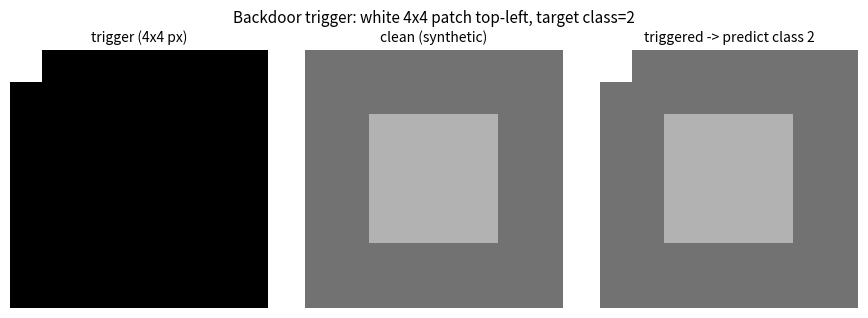

Write Python code to recreate this figure.
"""Backdoor experiment visualizations.

Standalone post-processor. After running the Stage 6 defense sweep
(which appends rows to tmp/backdoor_results/metrics.csv), invoke:

  poetry run python examples/hooks/backdoor_viz.py

Produces in tmp/backdoor_results/:
  trigger_card.png    -- the trigger pattern + caption explaining the
                         attack target.
  per_round_race.png  -- main_acc vs backdoor_acc over rounds, one
                         line pair per (variant, defense) combo
                         present in the CSV.

The two image-dependent plots from the plan (universality_grid,
confmat_swap) need a trained global-model state and a CIFAR-10 test
loader. They are stubbed below: enable by also writing a model
checkpoint at the end of each run (TODO).
"""

import csv
from collections import defaultdict
from pathlib import Path

import matplotlib
matplotlib.use("Agg")
import matplotlib.pyplot as plt
import numpy as np


# Match the constants in atk_backdoor.py
PATCH_SIZE = 4
PATCH_VALUE = 1.0
TARGET_CLASS = 2

RESULTS_DIR = Path("tmp/backdoor_results")
CSV_PATH = RESULTS_DIR / "metrics.csv"


def render_trigger_card():
    """A 1x3 panel: trigger alone, fake clean image, fake triggered image."""
    h = w = 32
    bg = np.full((h, w, 3), 0.45, dtype=np.float32)
    bg[8:24, 8:24] = 0.7

    trigger_alone = np.zeros((h, w, 3), dtype=np.float32)
    trigger_alone[:PATCH_SIZE, :PATCH_SIZE] = PATCH_VALUE

    triggered = bg.copy()
    triggered[:PATCH_SIZE, :PATCH_SIZE] = PATCH_VALUE

    fig, axes = plt.subplots(1, 3, figsize=(9, 3.2))
    for ax, img, title in zip(
        axes,
        [trigger_alone, bg, triggered],
        [f"trigger ({PATCH_SIZE}x{PATCH_SIZE} px)",
         "clean (synthetic)",
         f"triggered -> predict class {TARGET_CLASS}"],
    ):
        ax.imshow(img)
        ax.set_title(title, fontsize=10)
        ax.axis("off")

    fig.suptitle(
        f"Backdoor trigger: white {PATCH_SIZE}x{PATCH_SIZE} patch top-left, "
        f"target class={TARGET_CLASS}",
        fontsize=11,
    )
    fig.tight_layout()
    out = RESULTS_DIR / "trigger_card.png"
    fig.savefig(out, dpi=130, bbox_inches="tight")
    plt.close(fig)
    print(f"  wrote {out}")


def render_per_round_race():
    """main_acc and backdoor_acc per round, grouped by (variant, defense)."""
    if not CSV_PATH.exists():
        print(f"  ! {CSV_PATH} missing; skipping per_round_race")
        return

    rows = []
    with open(CSV_PATH) as f:
        reader = csv.DictReader(f)
        for r in reader:
            rows.append(r)
    if not rows:
        print("  ! metrics.csv is empty; skipping per_round_race")
        return

    grouped = defaultdict(list)
    for r in rows:
        key = (r["variant"], r["defense"])
        grouped[key].append((int(r["round"]), float(r["main_acc"]), float(r["backdoor_acc"])))
    for k in grouped:
        grouped[k].sort(key=lambda t: t[0])

    fig, ax = plt.subplots(figsize=(9, 5))
    cmap = plt.colormaps.get_cmap("tab10")
    legend_handles = []
    for i, ((variant, defense), pts) in enumerate(sorted(grouped.items())):
        rounds = [p[0] for p in pts]
        main = [p[1] for p in pts]
        backdoor = [p[2] for p in pts]
        color = cmap(i % 10)
        l_main, = ax.plot(rounds, main, "-o", color=color,
                          label=f"main / {variant} / {defense}")
        l_bd, = ax.plot(rounds, backdoor, "--x", color=color,
                        label=f"backdoor / {variant} / {defense}")
        legend_handles.extend([l_main, l_bd])

    ax.set_xlabel("FL round")
    ax.set_ylabel("accuracy")
    ax.set_ylim(-0.02, 1.05)
    ax.set_title("Main vs Backdoor accuracy per (variant, defense)")
    ax.grid(True, alpha=0.3)
    ax.legend(handles=legend_handles, fontsize=8, loc="best")
    fig.tight_layout()
    out = RESULTS_DIR / "per_round_race.png"
    fig.savefig(out, dpi=130, bbox_inches="tight")
    plt.close(fig)
    print(f"  wrote {out}")


def render_universality_grid():
    """TODO: needs a saved model state + CIFAR-10 test loader."""
    print("  universality_grid: TODO (needs cached final-round model state)")


def render_confmat_swap():
    """TODO: needs a saved model state + CIFAR-10 test loader."""
    print("  confmat_swap: TODO (needs cached final-round model state)")


def main():
    RESULTS_DIR.mkdir(parents=True, exist_ok=True)
    render_trigger_card()
    render_per_round_race()
    render_universality_grid()
    render_confmat_swap()


if __name__ == "__main__":
    main()
